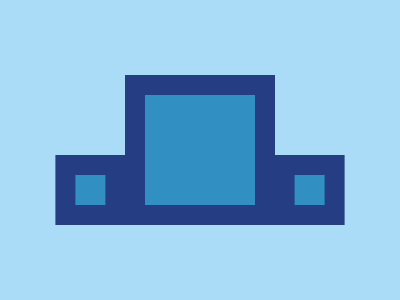

Write the HTML and CSS that draws this image.

<!-- Version 1 -->
<style>&{background:#AADBF7;color:243D83;margin:95 145;box-shadow:inset 2in 2in#328FC1,0 0 0 5vw,116q 5ch 0-5ch#328FC1,-116q 5ch 0-5ch#328FC1,116q 5ch 0-5vw,-116q 5ch 0-5vw
</style>
